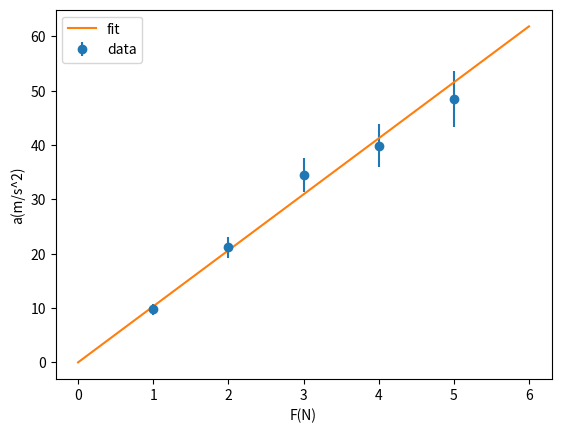
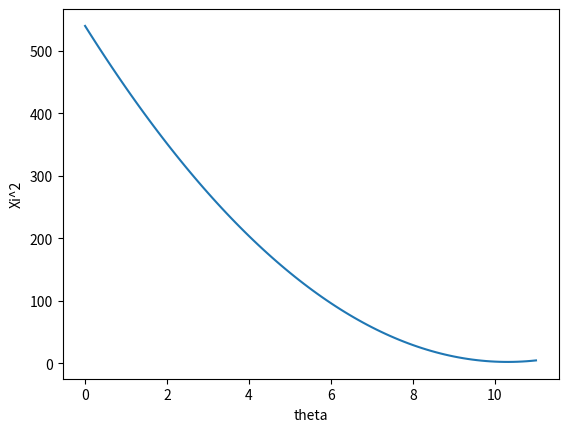
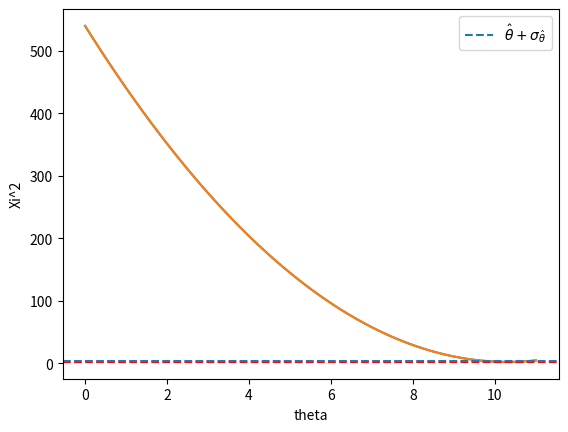

Reproduce these figures in Python, in order.
import numpy as np 
import matplotlib.pyplot as plt 
import math 
from scipy.interpolate import interp1d

ac = np.array([9.8, 21.2, 34.5, 39.9, 48.5])
ac_er = np.array([1.0, 1.9, 3.1, 3.9, 5.1])
F = np.array([1,2,3,4,5])

w = 1/ac_er**2
m = np.sum(w*F**2)/np.sum(w*F*ac)
m_er = np.sqrt(1/np.sum(w*F**2))

F_fit = np.linspace(0,6,100)
a_fit = F_fit/m

plt.xlabel("F(N)")
plt.ylabel("a(m/s^2)")
plt.errorbar(F,ac, yerr=ac_er, fmt='o', label="data")
plt.plot(F_fit, a_fit, '-', label="fit")
plt.legend()
plt.savefig("fit_plot.png", dpi=300)   
plt.close() 

print("Vrijednost m i nesigurnost:",m, m_er)

def xi2(t):
    return np.sum((ac-t*F)**2/(ac_er**2))

theta = np.linspace(0,11,100)
xi = [xi2(i) for i in theta]

plt.xlabel("theta")
plt.ylabel("Xi^2")
plt.plot(theta, xi)
plt.savefig("xi_plot.png", dpi=300)
plt.close()

theta_er = m_er/(m**2)
theta_hat = theta[np.argmin(xi)] 

plt.xlabel("theta")
plt.ylabel("Xi^2")
plt.plot(theta, xi)

plt.plot(theta, xi)
plt.axhline(np.min(xi), linestyle='--', color='red')
plt.axhline(np.min(xi) + 1, linestyle='--', label=r'$\hat{\theta}+\sigma_{\hat{\theta}}$')

plt.legend()
plt.savefig("xi_plot_dashed.png", dpi=300)
plt.close()
